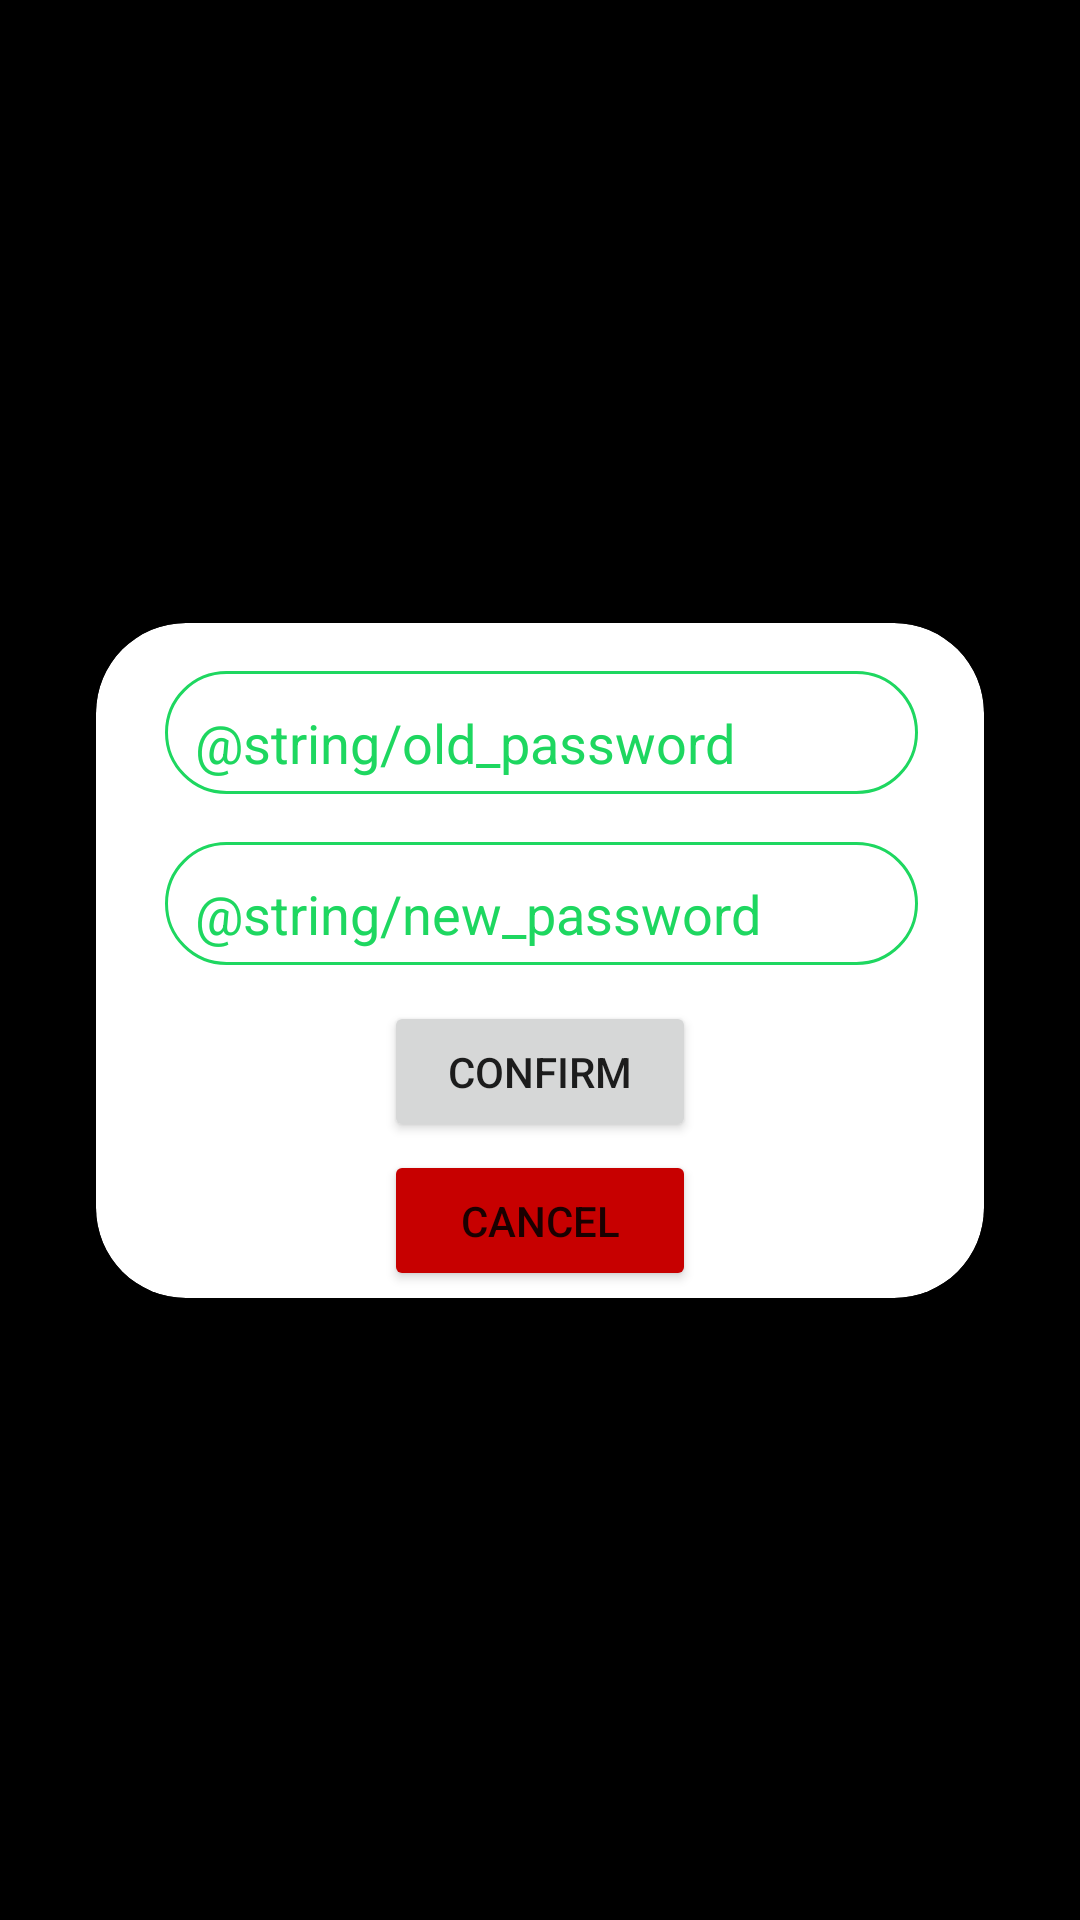

The Android layout XML behind this screen, and the referenced resources:
<!-- AndroidManifest.xml: application theme Theme.SpotifyApp -->
<!-- res/layout/changepasswordprompt.xml -->
<?xml version="1.0" encoding="utf-8"?>
<androidx.constraintlayout.widget.ConstraintLayout xmlns:android="http://schemas.android.com/apk/res/android"
    xmlns:app="http://schemas.android.com/apk/res-auto"
    xmlns:tools="http://schemas.android.com/toolst"
    xmlns:tools2="http://schemas.android.com/tools"
    android:layout_width="match_parent"
    android:layout_height="match_parent"
    android:background="@color/black">

    <androidx.cardview.widget.CardView
        android:id="@+id/loginCard"
        android:layout_width="296dp"
        android:layout_height="225dp"
        android:layout_margin="30dp"
        android:background="@drawable/edit_text"
        android:gravity="center"
        app:cardBackgroundColor="@color/white"
        app:cardCornerRadius="30dp"
        app:cardElevation="20dp"
        app:layout_constraintBottom_toBottomOf="parent"
        app:layout_constraintEnd_toEndOf="parent"
        app:layout_constraintStart_toStartOf="parent"
        app:layout_constraintTop_toTopOf="parent">

        <androidx.constraintlayout.widget.ConstraintLayout
            android:layout_width="match_parent"
            android:layout_height="match_parent">

            <LinearLayout
                android:id="@+id/passwordOldDialog"
                android:layout_width="251dp"
                android:layout_height="41dp"
                android:layout_marginTop="16dp"
                android:background="@drawable/edit_text"
                android:orientation="vertical"
                app:layout_constraintEnd_toEndOf="parent"
                app:layout_constraintHorizontal_bias="0.511"
                app:layout_constraintStart_toStartOf="parent"
                app:layout_constraintTop_toTopOf="parent">

                <EditText
                    android:id="@+id/oldPasswordText"
                    android:layout_width="match_parent"
                    android:layout_height="48dp"
                    android:layout_marginStart="10dp"
                    android:background="@null"
                    android:ems="10"
                    android:hint="@string/old_password"
                    android:inputType="textPassword"
                    android:textColor="@color/spotify_green"
                    android:textColorHint="@color/spotify_green"
                    app:layout_constraintBottom_toBottomOf="parent"
                    app:layout_constraintBottom_toTopOf="parent"
                    app:layout_constraintEnd_toEndOf="parent"
                    app:layout_constraintStart_toEndOf="parent" />

            </LinearLayout>

            <LinearLayout
                android:id="@+id/passwordNewDialog"
                android:layout_width="251dp"
                android:layout_height="41dp"
                android:layout_marginTop="16dp"
                android:background="@drawable/edit_text"
                android:orientation="vertical"
                app:layout_constraintEnd_toEndOf="parent"
                app:layout_constraintHorizontal_bias="0.511"
                app:layout_constraintStart_toStartOf="parent"
                app:layout_constraintTop_toBottomOf="@+id/passwordOldDialog">

                <EditText
                    android:id="@+id/newPasswordText"
                    android:layout_width="match_parent"
                    android:layout_height="48dp"
                    android:layout_marginStart="10dp"
                    android:background="@null"
                    android:ems="10"
                    android:hint="@string/new_password"
                    android:inputType="textPassword"
                    android:textColor="@color/spotify_green"
                    android:textColorHint="@color/spotify_green"
                    app:layout_constraintBottom_toBottomOf="parent"
                    app:layout_constraintBottom_toTopOf="parent"
                    app:layout_constraintEnd_toEndOf="parent"
                    app:layout_constraintStart_toEndOf="parent" />
            </LinearLayout>

            <Button
                android:id="@+id/confirmdButtonPWChange"
                android:layout_width="104dp"
                android:layout_height="47dp"
                android:layout_marginTop="12dp"
                android:clickable="true"
                android:text="confirm"
                app:layout_constraintEnd_toEndOf="parent"
                app:layout_constraintStart_toStartOf="parent"
                app:layout_constraintTop_toBottomOf="@+id/passwordNewDialog" />

            <Button
                android:id="@+id/cancelButtonPWChange"
                android:layout_width="104dp"
                android:layout_height="47dp"
                android:backgroundTint="@color/red"
                android:text="Cancel"
                app:layout_constraintBottom_toBottomOf="parent"
                app:layout_constraintEnd_toEndOf="parent"
                app:layout_constraintStart_toStartOf="parent"
                app:layout_constraintTop_toBottomOf="@+id/confirmdButtonPWChange" />
        </androidx.constraintlayout.widget.ConstraintLayout>

    </androidx.cardview.widget.CardView>

</androidx.constraintlayout.widget.ConstraintLayout>

    
<!-- resources referenced by this layout -->
<resources>
  <color name="black">#FF000000</color>
  <color name="red">#C70000</color>
  <color name="spotify_green">#1ED760</color>
  <color name="white">#FFFFFFFF</color>
  <!-- drawable edit_text (drawable) -->
  <?xml version="1.0" encoding="utf-8"?>
  <shape xmlns:android="http://schemas.android.com/apk/res/android"
      android:shape="rectangle">
      <stroke
          android:width="1dp"
          android:color="@color/spotify_green"/>
      <corners
          android:radius="20dp"/>
  </shape>
  <style name="Theme.SpotifyApp" parent="Theme.MaterialComponents.DayNight.DarkActionBar">
          
          <item name="colorPrimary">@color/purple_500</item>
          <item name="colorPrimaryVariant">@color/purple_700</item>
          <item name="colorOnPrimary">@color/white</item>
          
          <item name="colorSecondary">@color/teal_200</item>
          <item name="colorSecondaryVariant">@color/teal_700</item>
          <item name="colorOnSecondary">@color/black</item>
          
          <item name="android:statusBarColor">?attr/colorPrimaryVariant</item>
          
      </style>
  <color name="purple_500">#FF6200EE</color>
  <color name="purple_700">#FF3700B3</color>
  <color name="teal_200">#FF03DAC5</color>
  <color name="teal_700">#FF018786</color>
</resources>
